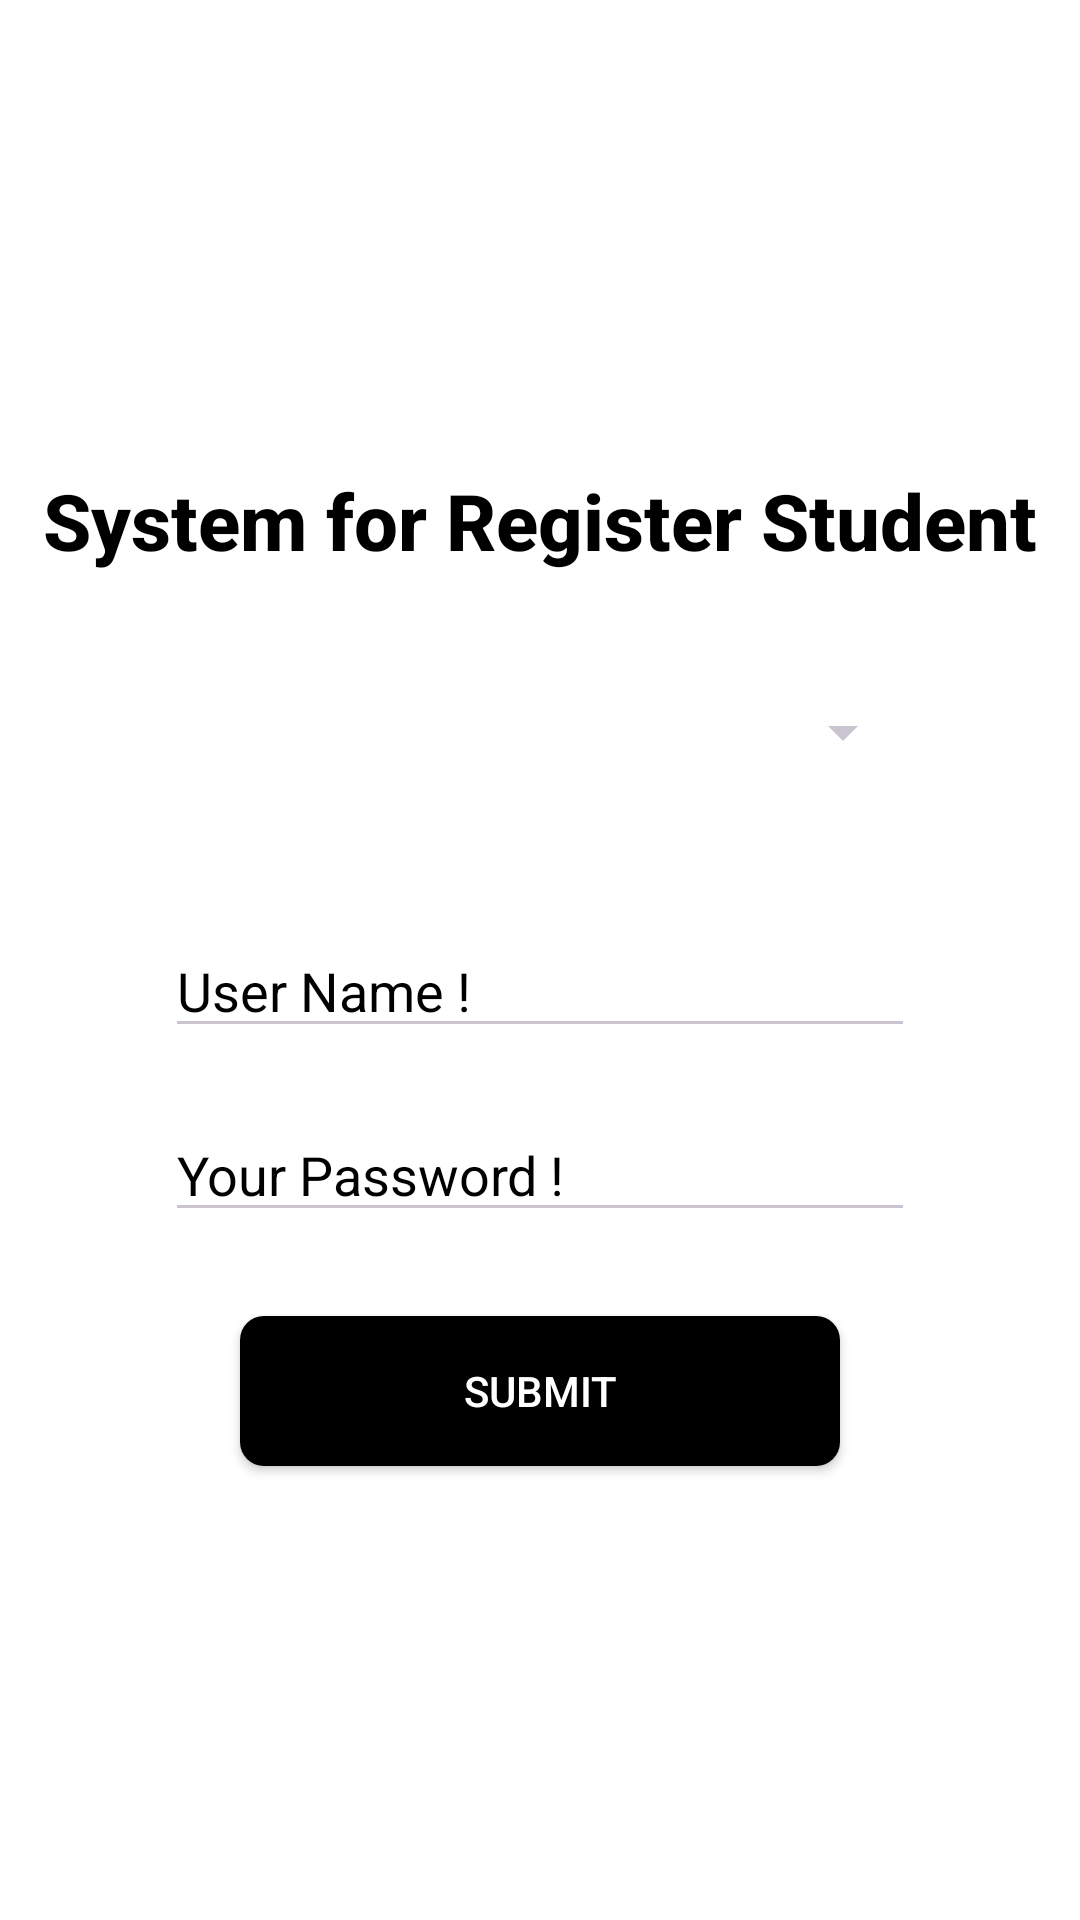

Produce the Android XML layout that renders to this screen, including the resource entries it uses.
<!-- AndroidManifest.xml: application theme Theme.MyApplication -->
<!-- res/layout/activity_main.xml -->
<?xml version="1.0" encoding="utf-8"?>
<LinearLayout xmlns:android="http://schemas.android.com/apk/res/android"
    xmlns:app="http://schemas.android.com/apk/res-auto"
    xmlns:tools="http://schemas.android.com/tools"
    android:id="@+id/main"
    android:layout_width="match_parent"
    android:layout_height="match_parent"
    tools:context=".MainActivity"
    android:orientation="vertical"
    android:gravity="center"
    android:background="@color/white"
    >

    <TextView
        android:layout_width="wrap_content"
        android:layout_height="wrap_content"
        android:text="System for Register Student"
        android:padding="5dp"
        android:layout_marginBottom="28dp"
        android:textSize="26sp"
        android:textStyle="bold"
        android:textAlignment="center"
        android:textColor="@color/black"
        android:fontFamily="sans-serif-medium"

        />
    <Spinner
        android:id="@+id/spinner"
        android:layout_width="250dp"
        android:layout_height="40dp"
        android:layout_marginBottom="44dp"
        android:textColorHint="@color/black"


        />
    <EditText
        android:id="@+id/user"
        android:layout_width="250dp"
        android:layout_height="wrap_content"
        android:hint="User Name !"
        android:layout_marginBottom="20dp"
        android:inputType="text"
        android:textColor="@color/black"
        android:textColorHint="@color/black"

        />
    <EditText
        android:id="@+id/pass"
        android:layout_width="250dp"
        android:layout_height="wrap_content"
        android:hint="Your Password !"
        android:layout_marginBottom="28dp"
        android:inputType="textPassword"
        android:textColor="@color/black"
        android:textColorHint="@color/black"


        />

    <Button
        android:id="@+id/submit"
        android:layout_width="200dp"
        android:layout_height="50dp"
        android:text="Submit"
        android:textColor="@color/white"
        android:background="@drawable/btn"
        android:onClick="Submit"
        />


</LinearLayout>
<!-- resources referenced by this layout -->
<resources>
  <color name="black">#FF000000</color>
  <color name="white">#FFFFFFFF</color>
  <!-- drawable btn (drawable) -->
  <?xml version="1.0" encoding="utf-8"?>
  <shape xmlns:android="http://schemas.android.com/apk/res/android">
  
      <corners android:radius="8dp" />
      <solid android:color="@color/black" />
  
  </shape>
  <style name="Theme.MyApplication" parent="Base.Theme.MyApplication" />
  <style name="Base.Theme.MyApplication" parent="Theme.Material3.Dark.NoActionBar">
          
          
      </style>
</resources>
